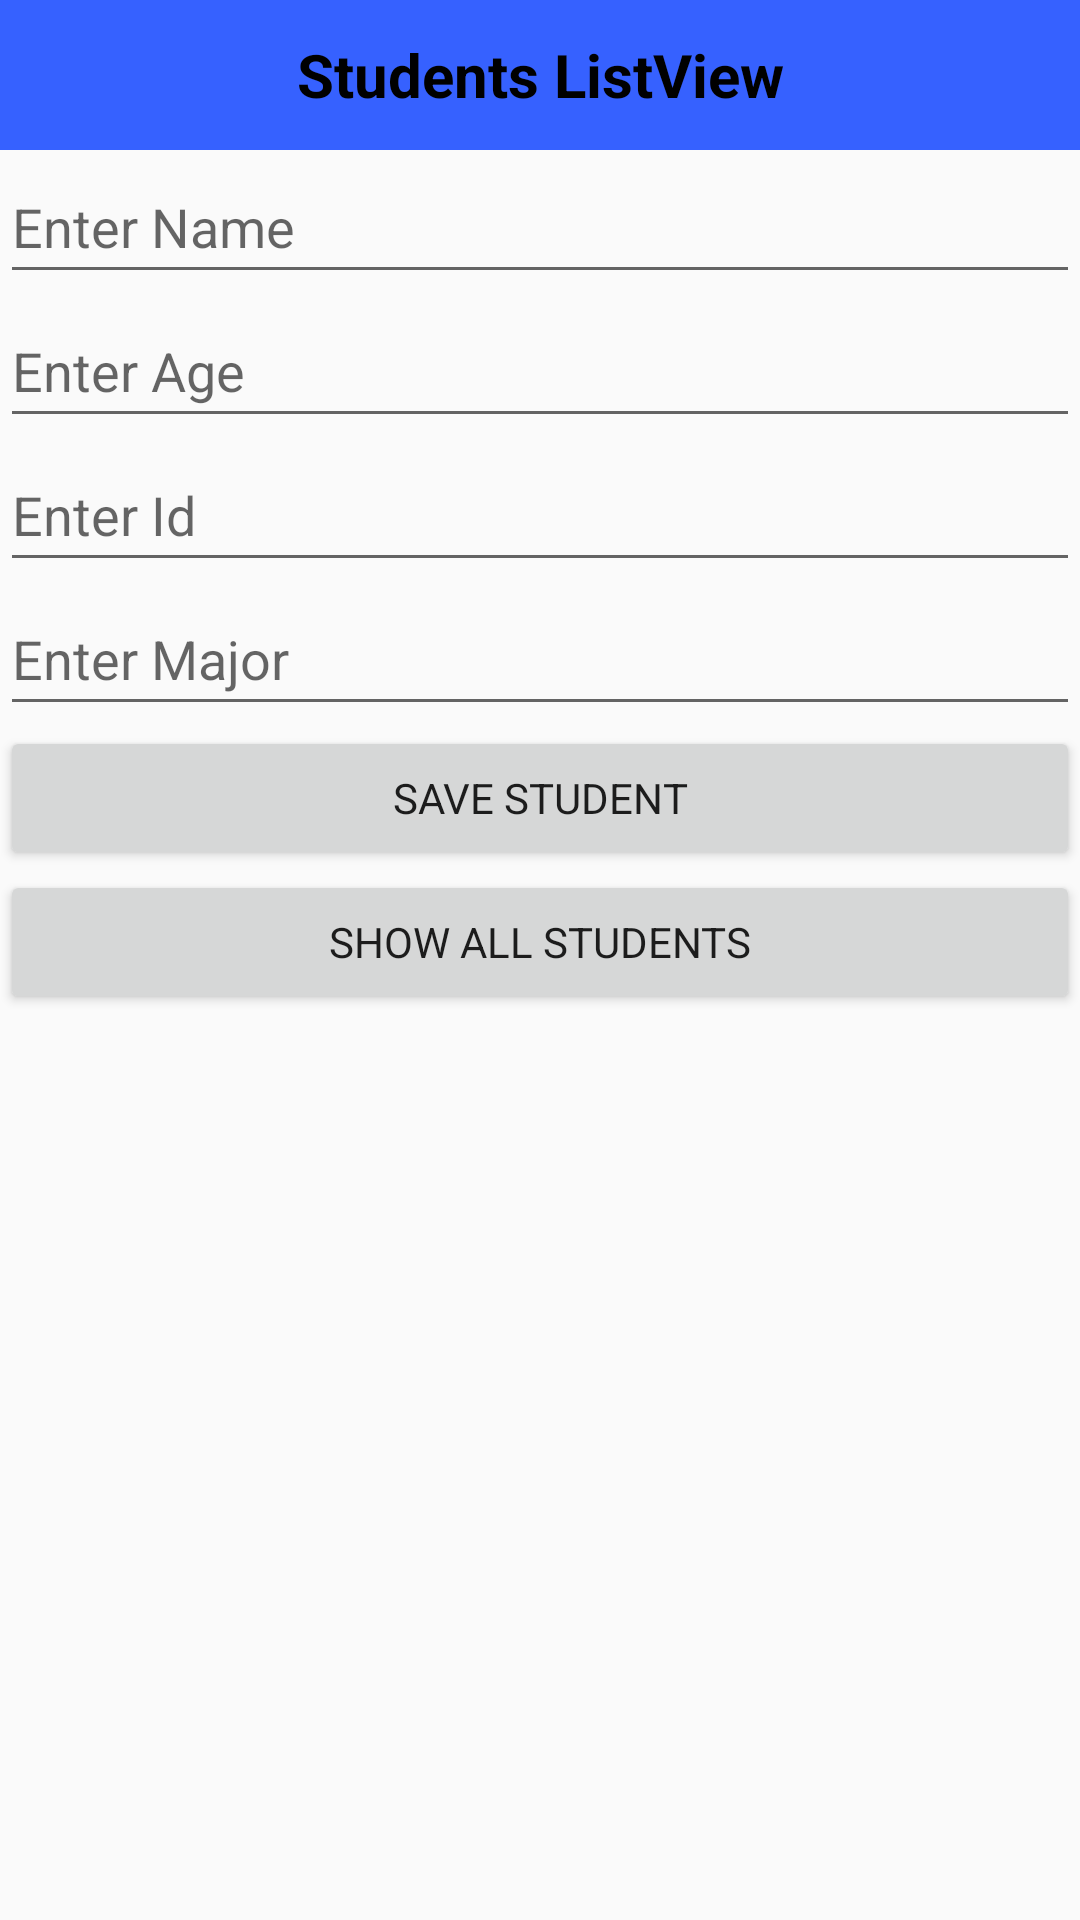

Android layout source for this screen:
<!-- AndroidManifest.xml: application theme Theme.Androidproject -->
<!-- res/layout/activity_main.xml -->
<?xml version="1.0" encoding="utf-8"?>
<LinearLayout xmlns:android="http://schemas.android.com/apk/res/android"
    android:id="@+id/main"
    android:layout_width="match_parent"
    android:layout_height="match_parent"
    android:fitsSystemWindows="true"
    android:orientation="vertical">

    <TextView
        android:layout_width="match_parent"
        android:layout_height="50sp"
        android:gravity="center"
        android:textSize="20sp"
        android:textStyle="bold"
        android:background="#3661ff"
        android:textColor="#000000"
        android:text="Students ListView"/>

    <LinearLayout
        android:layout_width="match_parent"
        android:layout_height="wrap_content"
        android:orientation="vertical">
        <EditText
            android:id="@+id/etName"
            android:layout_width="match_parent"
            android:layout_height="48dp"
            android:hint="Enter Name" />

        <EditText
            android:id="@+id/etAge"
            android:layout_width="match_parent"
            android:layout_height="48dp"
            android:hint="Enter Age"
            android:inputType="number" />

        <EditText
            android:id="@+id/etId"
            android:layout_width="match_parent"
            android:layout_height="48dp"
            android:hint="Enter Id" />

        <EditText
            android:id="@+id/etMajor"
            android:layout_width="match_parent"
            android:layout_height="48dp"
            android:hint="Enter Major" />

        <Button
            android:id="@+id/btnSave"
            android:layout_width="match_parent"
            android:layout_height="wrap_content"
            android:text="Save Student" />

        <Button
            android:id="@+id/btnShow"
            android:layout_width="match_parent"
            android:layout_height="wrap_content"
            android:text="Show All Students" />
    </LinearLayout>

    <ListView
        android:id="@+id/list"
        android:layout_width="match_parent"
        android:layout_height="wrap_content" />

</LinearLayout>
<!-- resources referenced by this layout -->
<resources>
  <style name="Theme.Androidproject" parent="Base.Theme.Androidproject" />
  <style name="Base.Theme.Androidproject" parent="Theme.AppCompat.DayNight.NoActionBar">
          <item name="fontFamily">@font/bahnschrift</item>
  
          
          <item name="colorSurface">#FFFFFF</item> 
          <item name="colorOnSurface">#1B1B1B</item> 
      </style>
</resources>
